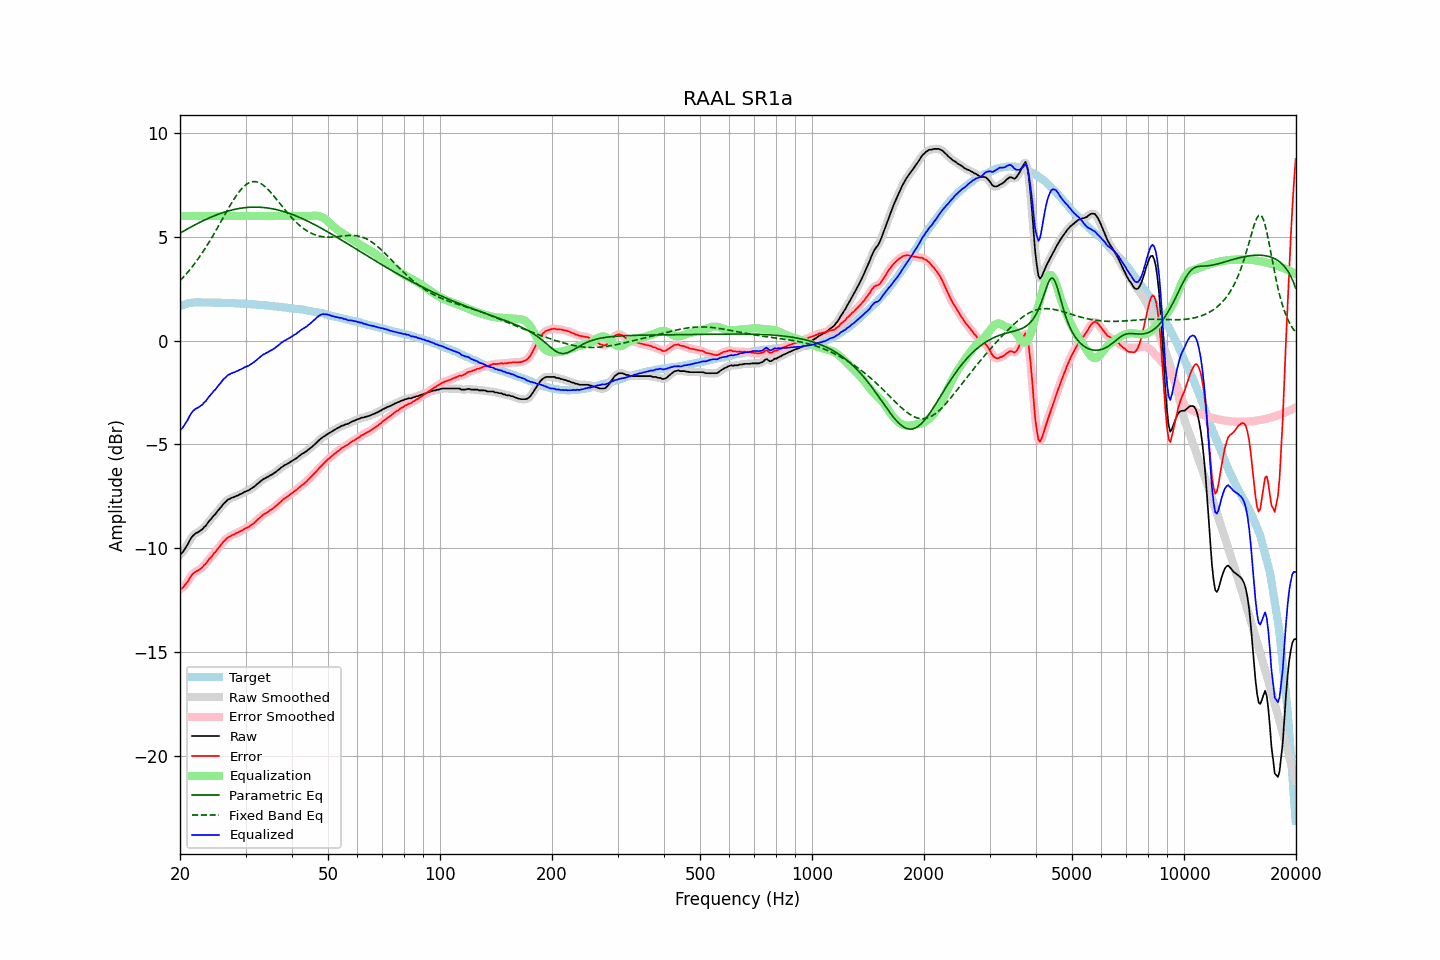

The data file committed next to this chart (first rows):
frequency, raw, error, smoothed, error_smoothed, equalization, parametric_eq, fixed_band_eq, equalized_raw, equalized_smoothed, target
20.00, -10.31, -11.97, -10.32, -11.98, 6.00, 5.17, 2.88, -4.31, -4.32, 1.67
20.20, -10.25, -11.94, -10.24, -11.93, 6.00, 5.22, 2.96, -4.25, -4.24, 1.70
20.40, -10.16, -11.88, -10.14, -11.87, 6.00, 5.26, 3.05, -4.16, -4.14, 1.73
20.61, -10.03, -11.77, -10.04, -11.79, 6.00, 5.31, 3.13, -4.03, -4.04, 1.74
20.81, -9.90, -11.67, -9.91, -11.68, 6.00, 5.35, 3.22, -3.90, -3.91, 1.78
21.02, -9.79, -11.59, -9.77, -11.57, 6.00, 5.39, 3.31, -3.79, -3.77, 1.80
21.23, -9.63, -11.44, -9.63, -11.45, 6.00, 5.44, 3.40, -3.63, -3.63, 1.81
21.44, -9.50, -11.32, -9.51, -11.33, 6.00, 5.48, 3.50, -3.50, -3.51, 1.82
21.66, -9.40, -11.23, -9.40, -11.23, 6.00, 5.52, 3.60, -3.40, -3.40, 1.83
21.87, -9.33, -11.16, -9.33, -11.16, 6.00, 5.56, 3.70, -3.33, -3.33, 1.83
22.09, -9.27, -11.11, -9.27, -11.12, 6.00, 5.60, 3.80, -3.27, -3.27, 1.84
22.31, -9.24, -11.08, -9.23, -11.07, 6.00, 5.64, 3.91, -3.24, -3.23, 1.84
22.54, -9.19, -11.03, -9.19, -11.03, 6.00, 5.68, 4.02, -3.19, -3.19, 1.84
22.76, -9.13, -10.97, -9.13, -10.97, 6.00, 5.72, 4.13, -3.13, -3.13, 1.84
22.99, -9.08, -10.91, -9.07, -10.90, 6.00, 5.76, 4.25, -3.08, -3.07, 1.83
23.22, -8.98, -10.81, -8.99, -10.83, 6.00, 5.80, 4.36, -2.98, -2.99, 1.83
23.45, -8.92, -10.75, -8.90, -10.73, 6.00, 5.83, 4.48, -2.92, -2.90, 1.83
23.69, -8.81, -10.64, -8.81, -10.64, 6.00, 5.87, 4.61, -2.81, -2.81, 1.83
23.92, -8.70, -10.53, -8.71, -10.55, 6.00, 5.90, 4.73, -2.70, -2.71, 1.83
24.16, -8.62, -10.46, -8.61, -10.45, 6.00, 5.94, 4.86, -2.62, -2.61, 1.84
24.40, -8.53, -10.37, -8.52, -10.36, 6.00, 5.97, 4.99, -2.53, -2.52, 1.84
24.65, -8.42, -10.25, -8.43, -10.27, 6.00, 6.00, 5.12, -2.42, -2.43, 1.83
24.89, -8.36, -10.18, -8.34, -10.17, 6.00, 6.03, 5.26, -2.36, -2.34, 1.83
25.14, -8.25, -10.07, -8.25, -10.08, 6.00, 6.06, 5.39, -2.25, -2.25, 1.83
25.39, -8.16, -9.98, -8.16, -9.99, 6.00, 6.09, 5.53, -2.16, -2.16, 1.83
25.65, -8.06, -9.89, -8.06, -9.88, 6.00, 6.12, 5.67, -2.06, -2.06, 1.83
25.91, -7.97, -9.79, -7.96, -9.78, 6.00, 6.15, 5.81, -1.97, -1.96, 1.82
26.16, -7.86, -9.67, -7.87, -9.69, 6.00, 6.17, 5.94, -1.86, -1.87, 1.82
26.43, -7.80, -9.61, -7.79, -9.60, 6.00, 6.20, 6.08, -1.80, -1.79, 1.82
26.69, -7.72, -9.53, -7.72, -9.53, 6.00, 6.22, 6.22, -1.72, -1.72, 1.81
26.96, -7.65, -9.46, -7.66, -9.47, 6.00, 6.24, 6.35, -1.65, -1.66, 1.81
27.23, -7.62, -9.43, -7.61, -9.42, 6.00, 6.26, 6.49, -1.62, -1.61, 1.81
27.50, -7.57, -9.38, -7.58, -9.39, 6.00, 6.28, 6.62, -1.57, -1.58, 1.81
27.77, -7.55, -9.35, -7.54, -9.35, 6.00, 6.30, 6.74, -1.55, -1.54, 1.80
28.05, -7.52, -9.32, -7.51, -9.31, 6.00, 6.32, 6.86, -1.52, -1.51, 1.80
28.33, -7.48, -9.27, -7.48, -9.28, 6.00, 6.34, 6.98, -1.48, -1.48, 1.79
28.62, -7.46, -9.25, -7.45, -9.24, 6.00, 6.35, 7.09, -1.46, -1.45, 1.79
28.90, -7.41, -9.20, -7.41, -9.20, 6.00, 6.37, 7.19, -1.41, -1.41, 1.79
29.19, -7.38, -9.16, -7.38, -9.16, 6.00, 6.38, 7.28, -1.38, -1.38, 1.78
29.48, -7.34, -9.12, -7.33, -9.11, 6.00, 6.39, 7.37, -1.34, -1.33, 1.79
29.78, -7.29, -9.06, -7.30, -9.07, 6.00, 6.40, 7.44, -1.29, -1.30, 1.78
30.08, -7.26, -9.03, -7.26, -9.03, 6.00, 6.41, 7.50, -1.26, -1.26, 1.77
30.38, -7.23, -8.99, -7.23, -8.99, 6.00, 6.41, 7.56, -1.23, -1.23, 1.76
30.68, -7.20, -8.96, -7.19, -8.95, 6.00, 6.42, 7.60, -1.20, -1.19, 1.76
30.99, -7.14, -8.89, -7.14, -8.90, 6.00, 6.42, 7.63, -1.14, -1.14, 1.75
31.30, -7.09, -8.84, -7.09, -8.84, 6.00, 6.43, 7.65, -1.09, -1.09, 1.75
31.61, -7.04, -8.79, -7.03, -8.78, 6.00, 6.43, 7.66, -1.04, -1.03, 1.75
31.93, -6.98, -8.72, -6.98, -8.71, 6.00, 6.43, 7.65, -0.98, -0.98, 1.74
32.24, -6.91, -8.63, -6.91, -8.64, 6.00, 6.43, 7.64, -0.91, -0.91, 1.73
32.57, -6.85, -8.57, -6.84, -8.57, 6.00, 6.42, 7.61, -0.85, -0.84, 1.73
32.89, -6.78, -8.50, -6.78, -8.50, 6.00, 6.42, 7.57, -0.78, -0.78, 1.72
33.22, -6.72, -8.43, -6.72, -8.43, 6.00, 6.42, 7.53, -0.72, -0.72, 1.71
33.55, -6.66, -8.37, -6.66, -8.37, 6.00, 6.41, 7.47, -0.66, -0.66, 1.71
33.89, -6.63, -8.33, -6.62, -8.32, 6.00, 6.40, 7.41, -0.63, -0.62, 1.70
34.23, -6.58, -8.28, -6.58, -8.27, 6.00, 6.39, 7.34, -0.58, -0.58, 1.70
34.57, -6.55, -8.23, -6.54, -8.23, 6.00, 6.38, 7.26, -0.55, -0.54, 1.69
34.92, -6.49, -8.16, -6.50, -8.18, 6.00, 6.37, 7.18, -0.49, -0.50, 1.67
35.27, -6.46, -8.13, -6.45, -8.12, 6.00, 6.36, 7.09, -0.46, -0.45, 1.67
35.62, -6.41, -8.07, -6.41, -8.07, 6.00, 6.34, 7.00, -0.41, -0.41, 1.66
35.97, -6.36, -8.00, -6.36, -8.01, 6.00, 6.32, 6.90, -0.36, -0.36, 1.65
... 635 more rows
